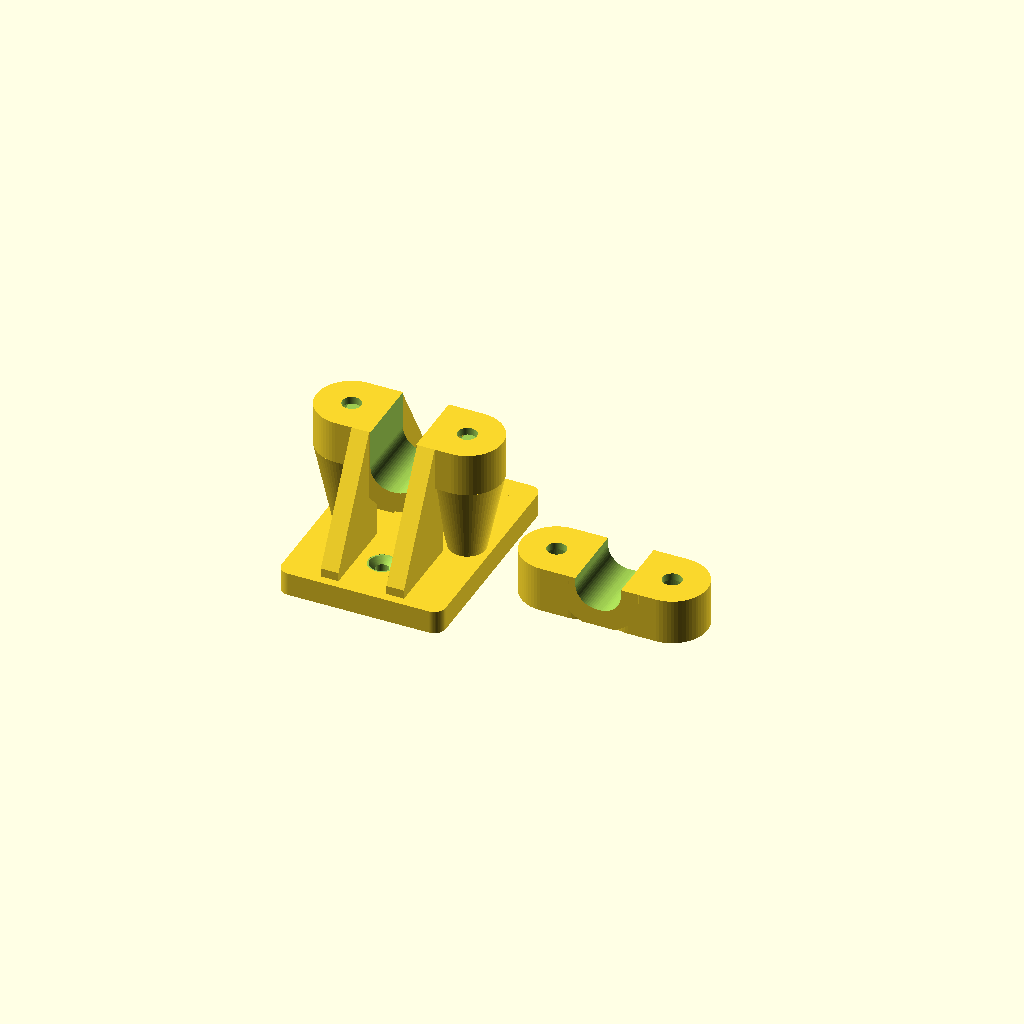
Cell 1: rendered with the file's own defaults.
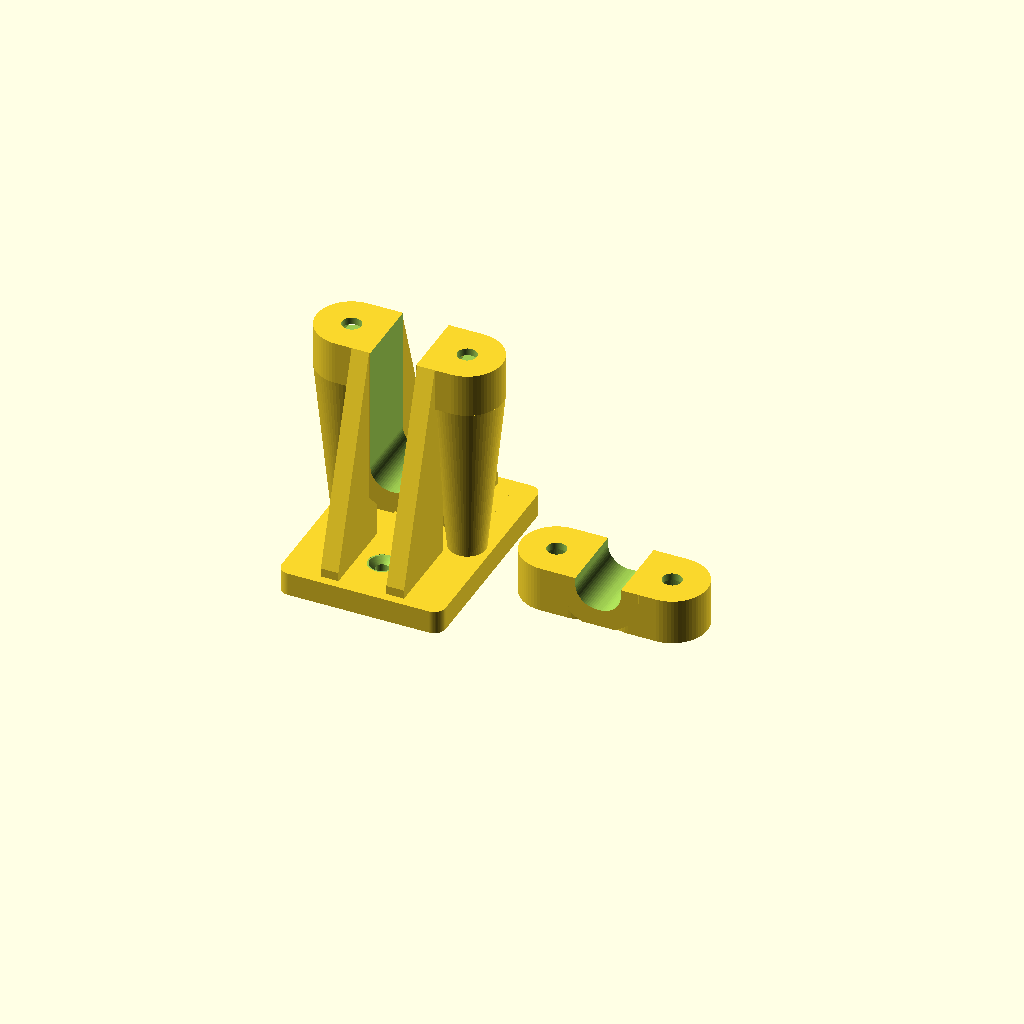
Cell 2: rail_height = 60 (everything else at default).
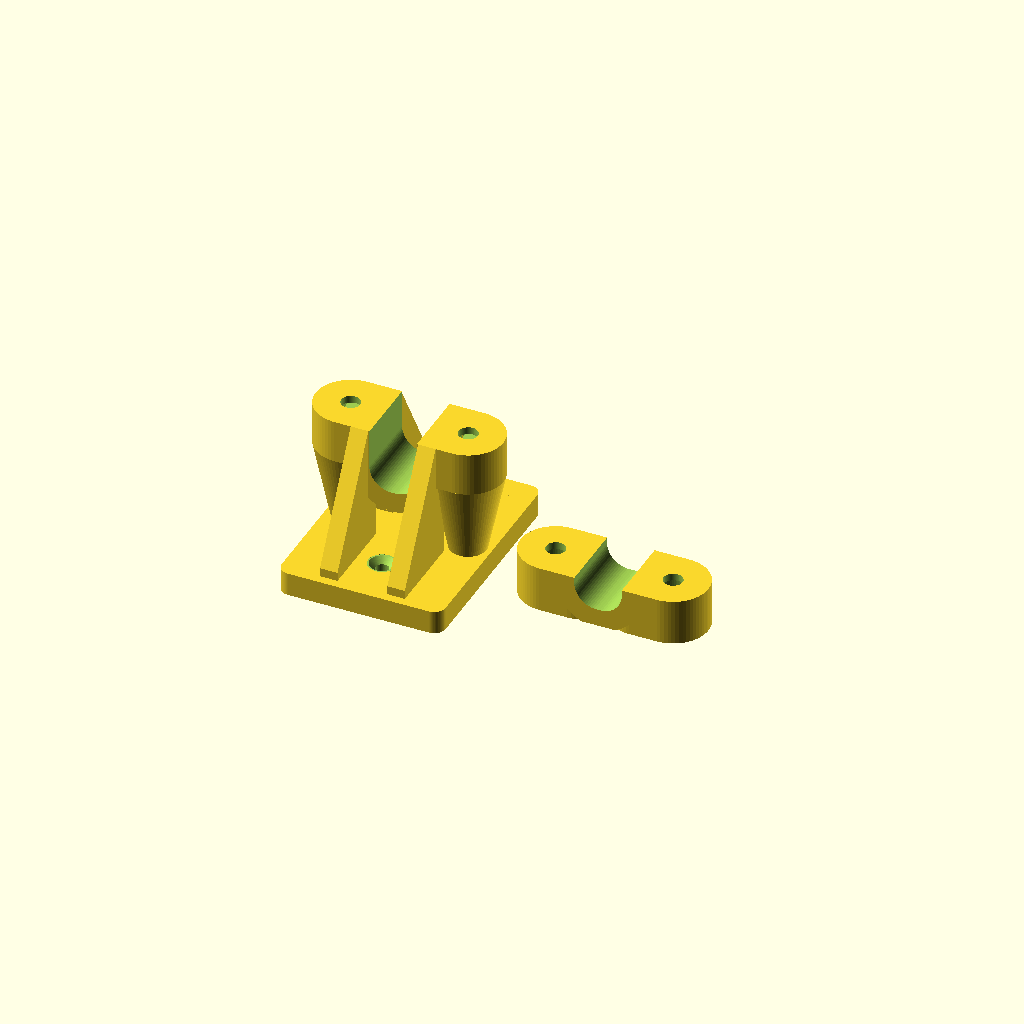
Cell 3 — rail_clearance set to 0.6, the other parameters unchanged.
One fixed orthographic camera (rotation 55°, 0°, 25°; colour scheme Cornfield) for every cell.
The OpenSCAD source (wardrobe_rail_bracket.scad):
/*
 * Ceiling-mounted clamp for a 30 x 15 mm wardrobe rail.
 *
 * Coordinate system in assembly mode:
 *   X: across the rail, Y: along the rail, Z: upward toward the ceiling.
 *   The ceiling-contact face is Z = 0 and the bracket hangs below it.
 *
 * Set `part` to "main_print" or "cap_print" for a directly sliceable STL.
 * The "main" and "cap" modes retain installed assembly coordinates.
 * The default "print" layout places both parts on the build plate.
 */

part = "print";                 // print/assembly/main/cap/main_print/cap_print

rail_width = 15;                // horizontal cross-section dimension
rail_height = 30;               // vertical cross-section dimension
rail_radius = 7;                // rounded-rectangle corner radius
rail_clearance = 0.3;           // clearance on each side
ceiling_gap = 30;               // ceiling to top of rail

plate_width = 56;
plate_length = 75;
plate_thickness = 8;
plate_corner_radius = 4;
ceiling_screw_diameter = 4.5;   // clearance for nominal 4 mm screws
ceiling_screw_spacing = 40;
ceiling_screw_head_diameter = 8.5;
ceiling_screw_access_clearance = 1;
ceiling_screw_angle = 90;

wall_thickness = 6;
clamp_depth = 24;               // length of clamp along the rail
clamp_gap = 0.6;                // closing gap between main body and cap
cap_capture_height = 10.3;      // rail height captured below the split
gusset_thickness = 6;
gusset_rail_clearance = 0.4;

clamp_bolt_diameter = 6;
clamp_bolt_length = 12;          // measured from beneath the button head
clamp_bolt_clearance = 0.5;
clamp_bolt_head_diameter = 11;   // clearance envelope for a 10.5 mm button head
clamp_bolt_head_height = 3.6;    // clearance envelope for a 3.3 mm button head
bolt_lug_radius = 12;
clamp_nut_across_flats = 10;
clamp_nut_thickness = 6;
nut_clearance = 0.3;
cap_bolt_seat_thickness = 2.5;
nut_floor_thickness = 2.5;
nut_roof_thickness = 6;
minimum_bolt_projection = 0;     // M6 x 12 reaches 0.1 mm beyond the 6.3 mm pocket
print_support_angle = 30;       // maximum boss overhang from vertical

$fn = 64;

// Derived dimensions. Changing the public rail parameters updates the clamp.
socket_width = rail_width + 2 * rail_clearance;
socket_height = rail_height + 2 * rail_clearance;
socket_radius = rail_radius + rail_clearance;
outer_width = socket_width + 2 * wall_thickness;
outer_height = socket_height + 2 * wall_thickness + 2;
outer_radius = socket_radius + wall_thickness;
rail_center_z = -(ceiling_gap + rail_height / 2);
split_relative_z = -socket_height / 2 + cap_capture_height;
split_z = rail_center_z + split_relative_z;
outer_profile_bottom_z = rail_center_z - outer_height / 2;
cap_floor_z = outer_profile_bottom_z + 1;
nut_corner_radius = (clamp_nut_across_flats + nut_clearance) / sqrt(3);
bolt_x = socket_width / 2 + wall_thickness
    + max(clamp_bolt_head_diameter / 2, nut_corner_radius);
nut_pocket_height = clamp_nut_thickness + nut_clearance;
nut_pocket_bottom_z = split_z + nut_floor_thickness;
nut_pocket_top_z = nut_pocket_bottom_z + nut_pocket_height;
main_lug_top_z = nut_pocket_top_z + nut_roof_thickness;
cap_top_z = split_z - clamp_gap;
bolt_seat_z = cap_top_z - cap_bolt_seat_thickness;
bolt_tip_z = bolt_seat_z + clamp_bolt_length;
bolt_head_recess_depth = bolt_seat_z - cap_floor_z;
boss_support_height = -plate_thickness - main_lug_top_z;
boss_support_min_radius =
    (clamp_bolt_diameter + clamp_bolt_clearance) / 2 + wall_thickness / 2;
boss_support_top_radius =
    max(
        boss_support_min_radius,
        bolt_lug_radius - boss_support_height * tan(print_support_angle)
    );
ceiling_countersink_depth =
    (ceiling_screw_head_diameter - ceiling_screw_diameter)
    / (2 * tan(ceiling_screw_angle / 2));

assert(
    part == "print" || part == "assembly" || part == "main" || part == "cap"
    || part == "main_print" || part == "cap_print",
    "part must be print, assembly, main, cap, main_print, or cap_print"
);
assert(rail_width > 0 && rail_height > 0, "rail dimensions must be positive");
assert(rail_radius > 0, "rail_radius must be positive");
assert(
    rail_radius <= min(rail_width, rail_height) / 2,
    "rail_radius must be at most half the smaller rail dimension"
);
assert(rail_clearance >= 0, "rail_clearance cannot be negative");
assert(wall_thickness >= 6, "wall_thickness must be at least 6 mm");
assert(ceiling_gap >= 0, "ceiling_gap cannot be negative");
assert(
    plate_width > 0 && plate_length > 0 && plate_thickness > 0,
    "plate dimensions must be positive"
);
assert(plate_thickness >= wall_thickness, "plate is thinner than wall_thickness");
assert(
    plate_corner_radius >= 0
    && plate_corner_radius <= min(plate_width, plate_length) / 2,
    "plate_corner_radius does not fit the plate"
);
assert(clamp_depth > 0, "clamp_depth must be positive");
assert(
    clamp_depth >= 2 * bolt_lug_radius,
    "clamp_depth must be at least the bolt lug diameter"
);
assert(
    gusset_thickness >= wall_thickness,
    "gusset_thickness must be at least wall_thickness"
);
assert(gusset_rail_clearance >= 0, "gusset_rail_clearance cannot be negative");
assert(
    ceiling_screw_diameter > 0
    && ceiling_screw_head_diameter > ceiling_screw_diameter,
    "ceiling screw dimensions are invalid"
);
assert(
    ceiling_screw_angle > 0 && ceiling_screw_angle < 180,
    "ceiling_screw_angle must be between 0 and 180 degrees"
);
assert(
    ceiling_countersink_depth > 0 && ceiling_countersink_depth < plate_thickness,
    "ceiling countersink does not fit the plate"
);
assert(ceiling_screw_access_clearance >= 0, "ceiling screw access clearance is negative");
assert(
    ceiling_screw_spacing + ceiling_screw_head_diameter <= plate_length - 4,
    "ceiling screw spacing does not fit the plate"
);
assert(
    clamp_bolt_diameter > 0
    && clamp_bolt_length > 0
    && clamp_bolt_clearance >= 0
    && clamp_bolt_head_diameter > clamp_bolt_diameter
    && clamp_bolt_head_height > 0,
    "clamp bolt dimensions are invalid"
);
assert(
    clamp_nut_across_flats > 0
    && clamp_nut_thickness > 0
    && nut_clearance >= 0,
    "nut dimensions are invalid"
);
assert(
    cap_bolt_seat_thickness >= 2.5 && nut_floor_thickness >= 2.5,
    "bolt and nut bearing webs must be at least 2.5 mm thick"
);
assert(
    nut_roof_thickness >= wall_thickness,
    "not enough material above the captive nut"
);
assert(
    minimum_bolt_projection >= 0,
    "minimum bolt projection cannot be negative"
);
assert(
    bolt_lug_radius >= clamp_bolt_head_diameter / 2 + wall_thickness,
    "bolt lug is too small around the bolt head"
);
assert(
    bolt_lug_radius >= nut_corner_radius + wall_thickness,
    "bolt lug is too small around the captive nut"
);
assert(
    bolt_head_recess_depth >= clamp_bolt_head_height,
    "button head does not fit inside the cap recess"
);
assert(
    bolt_tip_z - nut_pocket_top_z >= minimum_bolt_projection,
    "clamp bolt is too short to engage the captive nut"
);
assert(
    bolt_tip_z <= main_lug_top_z,
    "clamp bolt extends beyond the main bolt lug"
);
assert(
    print_support_angle > 0 && print_support_angle <= 30,
    "print_support_angle must be between 0 and 30 degrees"
);
assert(boss_support_height > 0, "bolt boss support height must be positive");
assert(
    boss_support_top_radius >= boss_support_min_radius,
    "bolt boss support is too narrow at the plate"
);
assert(
    bolt_x + boss_support_top_radius <= plate_width / 2,
    "bolt boss support must begin within the ceiling plate"
);
assert(
    plate_width >= outer_width,
    "plate_width must cover the upper saddle"
);
assert(
    bolt_x - nut_corner_radius - socket_width / 2 >= wall_thickness,
    "not enough material between socket and captive nut"
);
assert(
    bolt_x - clamp_bolt_head_diameter / 2 - socket_width / 2 >= wall_thickness,
    "not enough material between socket and bolt head"
);
assert(
    cap_capture_height > rail_radius && cap_capture_height < socket_height / 2,
    "cap_capture_height must place the split on a straight side of the socket"
);
assert(clamp_gap >= 0 && clamp_gap < 2, "clamp_gap must be between 0 and 2 mm");


module rounded_rectangle_2d(size, radius) {
    assert(radius <= min(size) / 2, "rounded rectangle radius is too large");
    hull() {
        for (x = [-size[0] / 2 + radius, size[0] / 2 - radius])
            for (y = [-size[1] / 2 + radius, size[1] / 2 - radius])
                translate([x, y]) circle(r = radius);
    }
}


module extrude_along_y(length) {
    rotate([90, 0, 0])
        linear_extrude(height = length, center = true, convexity = 10)
            children();
}


module centered_cube(size) {
    translate([-size[0] / 2, -size[1] / 2, -size[2] / 2]) cube(size);
}


module plate_positive() {
    translate([0, 0, -plate_thickness])
        linear_extrude(height = plate_thickness)
            rounded_rectangle_2d([plate_width, plate_length], plate_corner_radius);
}


module socket_void(length = clamp_depth + 2) {
    translate([0, 0, rail_center_z])
        extrude_along_y(length)
            rounded_rectangle_2d([socket_width, socket_height], socket_radius);
}


module rail_reference(length = plate_length + 20) {
    translate([0, 0, rail_center_z])
        extrude_along_y(length)
            rounded_rectangle_2d([rail_width, rail_height], rail_radius);
}


module clamp_outer() {
    translate([0, 0, rail_center_z])
        extrude_along_y(clamp_depth)
            rounded_rectangle_2d([outer_width, outer_height], outer_radius);
}


module main_clamp_segment() {
    intersection() {
        clamp_outer();
        translate([-50, -plate_length, split_z])
            cube([100, 2 * plate_length, 100]);
    }
}


module cap_clamp_segment() {
    intersection() {
        clamp_outer();
        translate([-50, -plate_length, cap_floor_z])
            cube([100, 2 * plate_length, split_z - clamp_gap - cap_floor_z]);
    }
}


module vertical_lug_bridge(x_inner, x_outer, bottom_z, top_z) {
    hull() {
        for (x = [x_inner, x_outer])
            translate([x, 0, bottom_z])
                cylinder(h = top_z - bottom_z, r = bolt_lug_radius);
    }
}


module main_bolt_lugs() {
    for (side = [-1, 1]) {
        vertical_lug_bridge(
            side * (outer_width / 2 - 3.5),
            side * bolt_x,
            split_z,
            main_lug_top_z
        );

        // In print orientation this frustum grows outward at no more than the
        // configured support angle, avoiding a floating outer bolt boss.
        translate([side * bolt_x, 0, main_lug_top_z])
            cylinder(
                h = boss_support_height,
                r1 = bolt_lug_radius,
                r2 = boss_support_top_radius
            );
    }
}


module cap_bolt_lugs() {
    for (side = [-1, 1])
        vertical_lug_bridge(
            side * (outer_width / 2 - 3.5),
            side * bolt_x,
            cap_floor_z,
            split_z - clamp_gap
        );
}


module longitudinal_gussets() {
    gusset_x = socket_width / 2 + gusset_rail_clearance + gusset_thickness / 2;
    inner_height = -plate_thickness - split_z;
    for (y_side = [-1, 1]) {
        for (x_side = [-1, 1]) {
            hull() {
                translate([
                    x_side * gusset_x,
                    y_side * (clamp_depth / 2 - gusset_thickness / 2),
                    (split_z - plate_thickness) / 2
                ])
                    centered_cube([gusset_thickness, gusset_thickness, inner_height]);
                translate([
                    x_side * gusset_x,
                    y_side * (plate_length / 2 - 6),
                    -plate_thickness
                ])
                    centered_cube([gusset_thickness, gusset_thickness, gusset_thickness]);
            }
        }
    }
}


module ceiling_screw_voids() {
    for (y = [-ceiling_screw_spacing / 2, ceiling_screw_spacing / 2]) {
        // Carry both the screw shank and its head through any gusset below the
        // plate. The wider access chimney meets the countersink at Z=-8.
        translate([0, y, -100])
            cylinder(h = 101, d = ceiling_screw_diameter);
        translate([0, y, -100])
            cylinder(
                h = 100 - plate_thickness + 0.02,
                d = ceiling_screw_head_diameter + ceiling_screw_access_clearance
            );
        translate([0, y, -plate_thickness - 0.01])
            cylinder(
                h = ceiling_countersink_depth + 0.02,
                d1 = ceiling_screw_head_diameter,
                d2 = ceiling_screw_diameter
            );
    }
}


module clamp_bolt_voids() {
    for (side = [-1, 1])
        translate([side * bolt_x, 0, cap_floor_z - 1])
            cylinder(
                h = main_lug_top_z - cap_floor_z + 2,
                d = clamp_bolt_diameter + clamp_bolt_clearance
            );
}


module clamp_bolt_head_recesses() {
    for (side = [-1, 1])
        translate([side * bolt_x, 0, cap_floor_z - 0.01])
            cylinder(h = bolt_head_recess_depth + 0.02, d = clamp_bolt_head_diameter);
}


module captive_nut_pockets() {
    for (side = [-1, 1]) {
        translate([
            side * bolt_x,
            0,
            nut_pocket_bottom_z
        ])
            cylinder(h = nut_pocket_height, r = nut_corner_radius, $fn = 6);

        // A front-loading channel lets the nut slide into the hexagonal trap.
        translate([
            side * bolt_x - nut_corner_radius,
            -clamp_depth / 2 - 1,
            nut_pocket_bottom_z
        ])
            cube([
                2 * nut_corner_radius,
                clamp_depth / 2 + 1,
                nut_pocket_height
            ]);
    }
}


module main_bracket() {
    difference() {
        union() {
            plate_positive();
            main_clamp_segment();
            main_bolt_lugs();
            longitudinal_gussets();
        }
        socket_void();
        ceiling_screw_voids();
        clamp_bolt_voids();
        captive_nut_pockets();
    }
}


module clamp_cap() {
    difference() {
        union() {
            cap_clamp_segment();
            cap_bolt_lugs();
        }
        socket_void();
        clamp_bolt_voids();
        clamp_bolt_head_recesses();
    }
}


module assembled_bracket(show_rail = true) {
    color([0.92, 0.62, 0.12]) main_bracket();
    color([0.95, 0.72, 0.22]) clamp_cap();
    if ($preview && show_rail)
        color([0.70, 0.72, 0.75, 0.45]) rail_reference();
}


module print_layout() {
    // Main body is inverted so the ceiling face and countersinks print cleanly.
    translate([-plate_width / 2 - 7, 0, 0])
        main_print();

    // The cap has a deliberately flattened exterior face for bed adhesion.
    translate([plate_width / 2 + 7, 0, 0]) cap_print();
}


module main_print() {
    rotate([180, 0, 0]) main_bracket();
}


module cap_print() {
    translate([0, 0, -cap_floor_z]) clamp_cap();
}


if (part == "main")
    main_bracket();
else if (part == "cap")
    clamp_cap();
else if (part == "assembly")
    assembled_bracket();
else if (part == "main_print")
    main_print();
else if (part == "cap_print")
    cap_print();
else
    print_layout();
Parameter table extracted from the source (name, type, default, range or options):
part: string, default "print"
rail_width: number, default 15
rail_height: number, default 30
rail_radius: number, default 7
rail_clearance: number, default 0.3
ceiling_gap: number, default 30
plate_width: number, default 56
plate_length: number, default 75
plate_thickness: number, default 8
plate_corner_radius: number, default 4
ceiling_screw_diameter: number, default 4.5
ceiling_screw_spacing: number, default 40
ceiling_screw_head_diameter: number, default 8.5
ceiling_screw_access_clearance: number, default 1
ceiling_screw_angle: number, default 90
wall_thickness: number, default 6
clamp_depth: number, default 24
clamp_gap: number, default 0.6
cap_capture_height: number, default 10.3
gusset_thickness: number, default 6
gusset_rail_clearance: number, default 0.4
clamp_bolt_diameter: number, default 6
clamp_bolt_length: number, default 12
clamp_bolt_clearance: number, default 0.5
clamp_bolt_head_diameter: number, default 11
clamp_bolt_head_height: number, default 3.6
bolt_lug_radius: number, default 12
clamp_nut_across_flats: number, default 10
clamp_nut_thickness: number, default 6
nut_clearance: number, default 0.3
cap_bolt_seat_thickness: number, default 2.5
nut_floor_thickness: number, default 2.5
nut_roof_thickness: number, default 6
minimum_bolt_projection: number, default 0
print_support_angle: number, default 30
